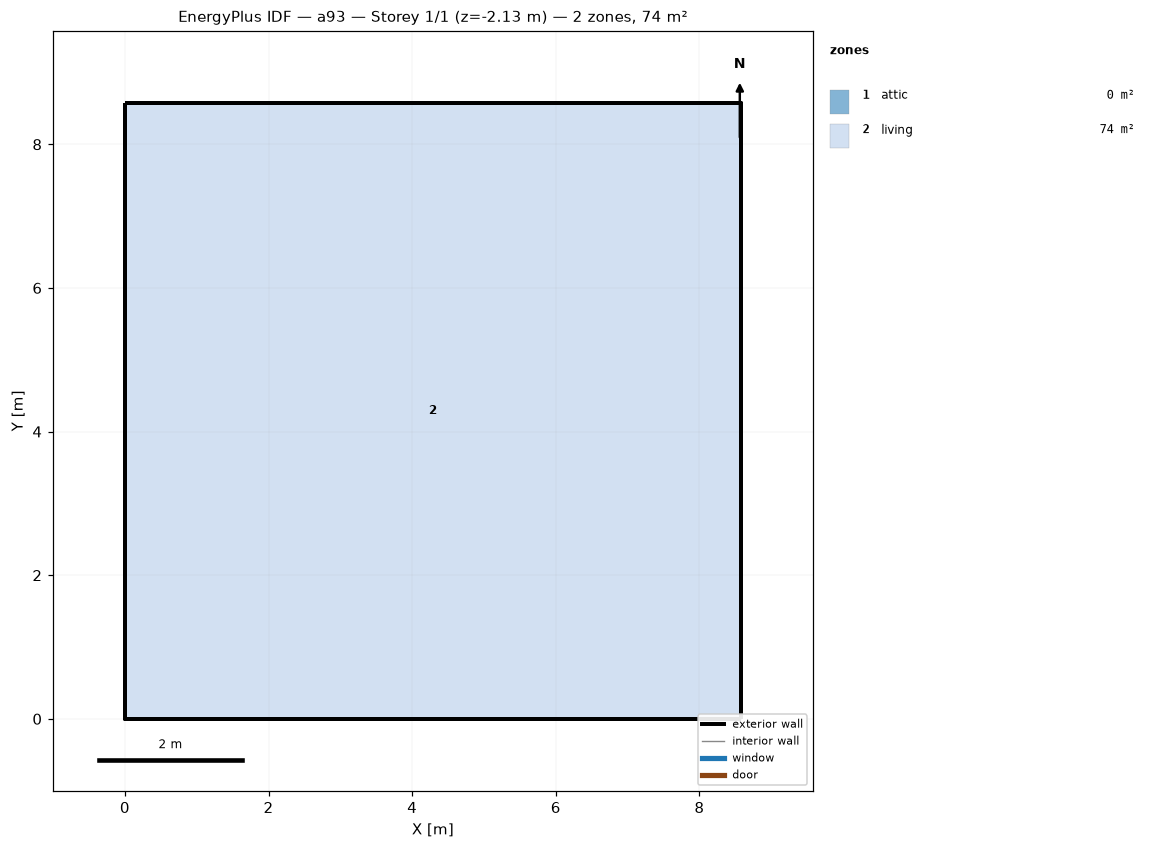
=== STOREY PLAN SPEC (per zone: floor XY polygon, exterior-wall plan segments, windows/doors) ===
zone 1: attic  (0.0 m²)
  exterior wall: (8.58, 0.00) – (8.58, 8.58) – (8.58, 4.29)  [12.9 m]
  exterior wall: (0.00, 8.58) – (0.00, 0.00) – (0.00, 4.29)  [12.9 m]
zone 2: living  (73.6 m²)
  floor: (0.00, 0.00) (0.00, 8.58) (8.58, 8.58) (8.58, 0.00)
  exterior wall: (0.00, 0.00) – (8.58, 0.00)  [8.6 m] x2 surfaces
  exterior wall: (8.58, 0.00) – (8.58, 8.58)  [8.6 m] x2 surfaces
  exterior wall: (8.58, 8.58) – (0.00, 8.58)  [8.6 m] x2 surfaces
  exterior wall: (0.00, 8.58) – (0.00, 0.00)  [8.6 m] x2 surfaces
  interior walls: 4

=== DERIVED (storey summary) ===
Building: a93
Storey: 1 of 1  (floor level z = -2.13 m)
Storey gross floor area: 73.6 m²
Zones on this storey: 2
  - attic: floor 0.0 m²; exterior wall 25.7 m (12.3 m²); WWR 0.0%
  - living: floor 73.6 m²; exterior wall 34.3 m (94.1 m²); WWR 0.0%
Zone adjacency: (none detected)